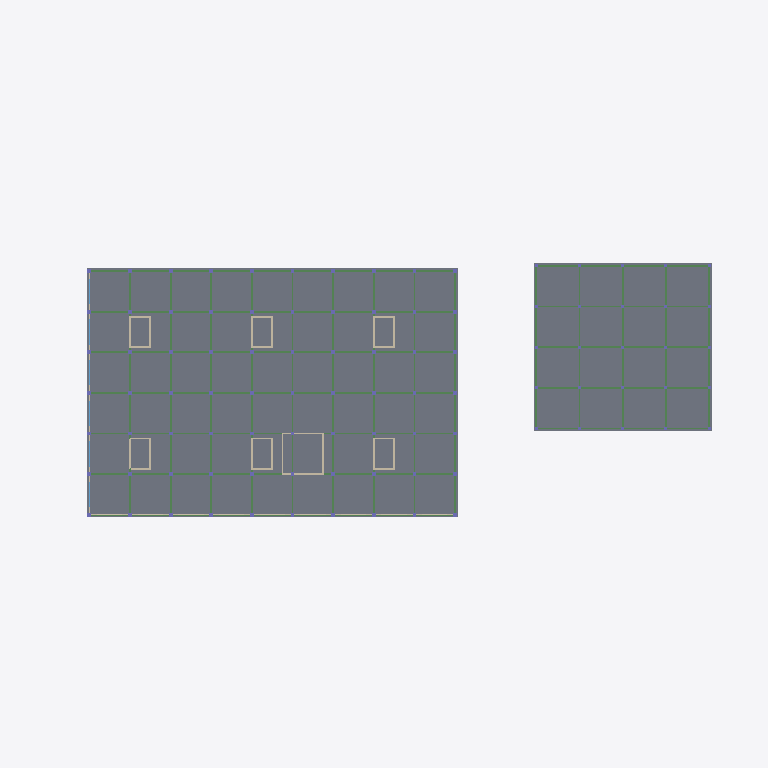
Plan cut of the same IFC building model at storey 'LT3' (level 21.85 m, cut at 23.25 m), seen from above with north up, elements coloured by IFC class: 27 walls (beige), 26 beams (green), 2 slabs (grey). Cut surfaces are drawn darker.
Extent 140.0 m × 74.5 m × 66.2 m (x, y, z). Storeys (8): B1 at 9.05 m; LT1 at 12.85 m; LT2 at 17.35 m; LT3 at 21.85 m; LT4 at 26.05 m; LT5 at 30.25 m; LT6 at 34.45 m; ATAP at 38.65 m. Elements (1291): 418 IfcColumn, 373 IfcPile, 172 IfcWindow, 157 IfcBeam, 102 IfcFooting, 56 IfcWall, 13 IfcSlab.

HEADER;
FILE_DESCRIPTION(('ViewDefinition [DesignTransferView]'),'2;1');
FILE_NAME('Rumah Sakit Tepian Batanghari.ifc','2026-11-19T11:05:01',(''),(''),'BIMCraft 0.12.0','BIMCraft 0.12.0','');
FILE_SCHEMA(('IFC4'));
ENDSEC;
DATA;
#12=IFCPROJECT('2PgCJzyUCihfKPuW8rwl2W',$,'Rumah Sakit Tepian Batanghari',$,$,$,'Desain Konsep - model gabungan struktur + arsitektur (langkah 3.11)',(#4),#11);
#16=IFCSITE('36irGzT4gVqYDLgeSD8w7P',$,'Site',$,$,#15,$,$,.ELEMENT.,$,$,$,$,$);
#21=IFCBUILDING('0LbbiHh3iEtKh8V2uE2IS6',$,'Gedung utama RS (6 lantai + basement)',$,$,#19,$,$,.ELEMENT.,$,$,#20);
#37=IFCBUILDINGSTOREY('0JLW4$0Zr5X9gkD4zdTc2G',$,'B1',$,$,#36,$,$,.ELEMENT.,9050.0);
#41=IFCBUILDINGSTOREY('0Wqt5IfFf4Fh_GUvzuWg4P',$,'LT1',$,$,#40,$,$,.ELEMENT.,12850.0);
#45=IFCBUILDINGSTOREY('2HArkJ3192wuxIinlLvjX1',$,'LT2',$,$,#44,$,$,.ELEMENT.,17350.0);
#49=IFCBUILDINGSTOREY('05t0br8fj9efJQSZ5YtmiZ',$,'LT3',$,$,#48,$,$,.ELEMENT.,21850.0);
#53=IFCBUILDINGSTOREY('0oOAZtdPX5WB2i9fEswNg9',$,'LT4',$,$,#52,$,$,.ELEMENT.,26050.0);
#57=IFCBUILDINGSTOREY('1BrEGpoHH8Lha535JOAwDs',$,'LT5',$,$,#56,$,$,.ELEMENT.,30250.0);
#61=IFCBUILDINGSTOREY('0eCFFAiwD1HRiNQ6fxVA_T',$,'LT6',$,$,#60,$,$,.ELEMENT.,34450.0);
#65=IFCBUILDINGSTOREY('0EzdcFkgP26PXoONv0E2Hu',$,'ATAP',$,$,#64,$,$,.ELEMENT.,38650.0);
#5707=IFCSLAB('24EWKYDZb188Sr5FVaMOIV',$,'PL-200-fc30',$,'PL-200-fc30',#5695,#5706,'100379',.FLOOR.);
#17805=IFCSLAB('0xSmgL5mv02PPSSbqpMDRW',$,'PL-200-fc30-GU',$,'PL-200-fc30-GU',#17793,#17804,'101093',.FLOOR.);
#5395=IFCBEAM('2blaRqPA5E7PFWtUDVpFoH',$,'BL-350x600-fc30',$,'BL-350x600-fc30',#5387,#5394,'100365',.BEAM.);
#5417=IFCBEAM('1KorkAs2zAb8a$xGWE0XLE',$,'BL-350x600-fc30',$,'BL-350x600-fc30',#5409,#5416,'100366',.BEAM.);
#5439=IFCBEAM('2ORsBUdUbCRB21WsR_dO_M',$,'BL-350x600-fc30',$,'BL-350x600-fc30',#5431,#5438,'100367',.BEAM.);
#5461=IFCBEAM('3jOtiqH$T4ThlwpTw0aP65',$,'BL-350x600-fc30',$,'BL-350x600-fc30',#5453,#5460,'100368',.BEAM.);
#5351=IFCBEAM('3HUmzjg4DEr8DhCHJlU7Mx',$,'BL-350x600-fc30',$,'BL-350x600-fc30',#5343,#5350,'100363',.BEAM.);
#5527=IFCBEAM('3pCvhVjuv82Qis$OgA2jMJ',$,'BL-350x600-fc30',$,'BL-350x600-fc30',#5519,#5526,'100371',.BEAM.);
#5549=IFCBEAM('2JylJPFpn33wwOebKdc4GK',$,'BL-350x600-fc30',$,'BL-350x600-fc30',#5541,#5548,'100372',.BEAM.);
#5615=IFCBEAM('3OmaKyZFn27QaVsHykopsg',$,'BL-350x600-fc30',$,'BL-350x600-fc30',#5607,#5614,'100375',.BEAM.);
#5681=IFCBEAM('33rglQmEX4xe9RNdxPH$sr',$,'BL-350x600-fc30',$,'BL-350x600-fc30',#5673,#5680,'100378',.BEAM.);
#5329=IFCBEAM('0MZZI6t5zCExXo44KLhdKo',$,'BL-350x600-fc30',$,'BL-350x600-fc30',#5321,#5328,'100362',.BEAM.);
#18578=IFCWALL('2ATD429xHAphOkhU4GKLVz',$,'DD-150-Bata',$,'DD-150-Bata',#18562,#18577,'101185',.STANDARD.);
#17625=IFCBEAM('0IWWMZmOjFKP$nTAHViCm9',$,'BL-350x600-fc30',$,'BL-350x600-fc30',#17617,#17624,'101085',.BEAM.);
#17603=IFCBEAM('2QfXk8wkv8URNzVWndABGC',$,'BL-350x600-fc30',$,'BL-350x600-fc30',#17595,#17602,'101084',.BEAM.);
#17669=IFCBEAM('3ghQQlj8fD8QTh6B8R50KJ',$,'BL-350x600-fc30',$,'BL-350x600-fc30',#17661,#17668,'101087',.BEAM.);
#5505=IFCBEAM('0r5fxJdvT3UB5TJjHtQAyj',$,'BL-350x600-fc30',$,'BL-350x600-fc30',#5497,#5504,'100370',.BEAM.);
#5571=IFCBEAM('3omw6Dt_T8fPw5tmwKnes7',$,'BL-350x600-fc30',$,'BL-350x600-fc30',#5563,#5570,'100373',.BEAM.);
#5637=IFCBEAM('1AXOEvCjf16wdHLSH$JuKH',$,'BL-350x600-fc30',$,'BL-350x600-fc30',#5629,#5636,'100376',.BEAM.);
#17691=IFCBEAM('0iS$$mVj93LvJ59VMyuP4H',$,'BL-350x600-fc30',$,'BL-350x600-fc30',#17683,#17690,'101088',.BEAM.);
#17735=IFCBEAM('3QrMopxrX8NQ8vXcak2qNf',$,'BL-350x600-fc30',$,'BL-350x600-fc30',#17727,#17734,'101090',.BEAM.);
#17757=IFCBEAM('0P2sQpOBTBlfnTPa8gbgPd',$,'BL-350x600-fc30',$,'BL-350x600-fc30',#17749,#17756,'101091',.BEAM.);
#17779=IFCBEAM('30AGb81Ln0EhVYiDOxbH1g',$,'BL-350x600-fc30',$,'BL-350x600-fc30',#17771,#17778,'101092',.BEAM.);
#5373=IFCBEAM('1xVqkDE_X5FQAJHYmsFbbj',$,'BL-350x600-fc30',$,'BL-350x600-fc30',#5365,#5372,'100364',.BEAM.);
#5593=IFCBEAM('3jrUPxCXXBXePhxSMON5Wc',$,'BL-350x600-fc30',$,'BL-350x600-fc30',#5585,#5592,'100374',.BEAM.);
#5659=IFCBEAM('2hC9NYZfrCcuXlnXwm9wwO',$,'BL-350x600-fc30',$,'BL-350x600-fc30',#5651,#5658,'100377',.BEAM.);
#17581=IFCBEAM('3vxDV476b2yekZn94ytzcL',$,'BL-350x600-fc30',$,'BL-350x600-fc30',#17573,#17580,'101083',.BEAM.);
#17647=IFCBEAM('2WwSgYLdPERQfSmvAgijTM',$,'BL-350x600-fc30',$,'BL-350x600-fc30',#17639,#17646,'101086',.BEAM.);
#17713=IFCBEAM('1EiW5YUGjF2u59mfzxVH6O',$,'BL-350x600-fc30',$,'BL-350x600-fc30',#17705,#17712,'101089',.BEAM.);
#18674=IFCWALL('0su3ASQpP4s8nOIhppL4bJ',$,'DD-150-Bata',$,'DD-150-Bata',#18658,#18673,'101212',.STANDARD.);
#7156=IFCWALL('3iVUGU0513ofcEo1pHd7Io',$,'DG-350-fc35',$,'DG-350-fc35',#7142,#7155,'100443',.STANDARD.);
ENDSEC;
